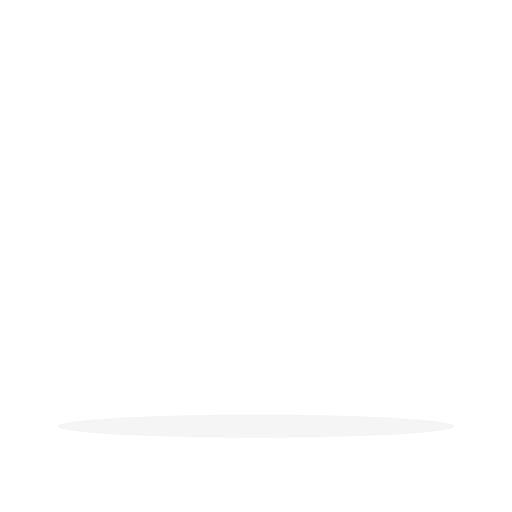
t = 0.00 s
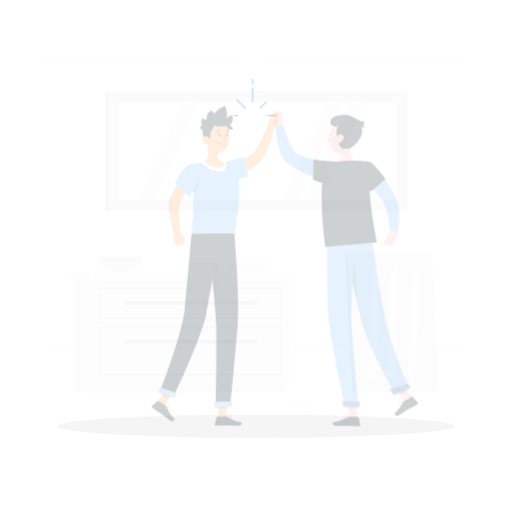
t = 0.25 s
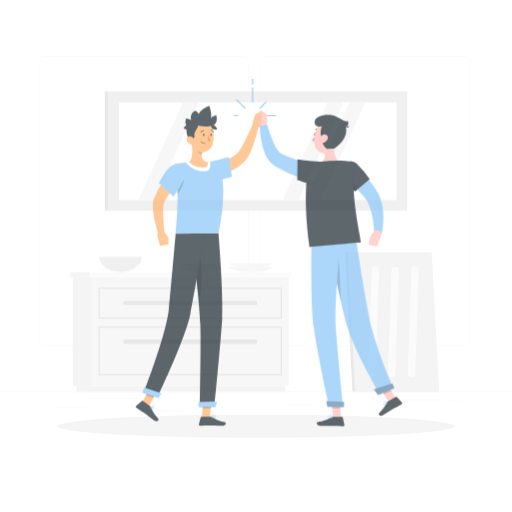
t = 0.50 s
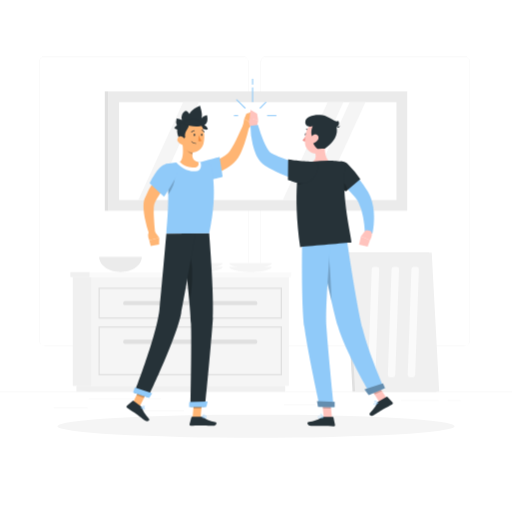
t = 0.75 s
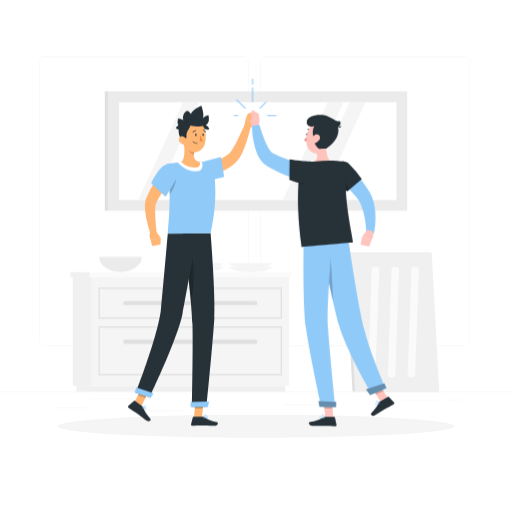
t = 1.00 s

The animated SVG that drew these frames (rendered in a browser with its animation timeline set to each time). Animation: 2 CSS @keyframes rules; one cycle of 1.00 s.

<svg class="animated" id="freepik_stories-high-five" xmlns="http://www.w3.org/2000/svg" viewBox="0 0 500 500" version="1.1" xmlns:xlink="http://www.w3.org/1999/xlink" xmlns:svgjs="http://svgjs.com/svgjs"><style>svg#freepik_stories-high-five:not(.animated) .animable {opacity: 0;}svg#freepik_stories-high-five.animated #freepik--background-complete--inject-1618 {animation: 1s 1 forwards cubic-bezier(.36,-0.01,.5,1.38) fadeIn;animation-delay: 0s;}svg#freepik_stories-high-five.animated #freepik--character-1--inject-1618 {animation: 1s 1 forwards cubic-bezier(.36,-0.01,.5,1.38) slideRight;animation-delay: 0s;}svg#freepik_stories-high-five.animated #freepik--character-2--inject-1618 {animation: 1s 1 forwards cubic-bezier(.36,-0.01,.5,1.38) slideRight;animation-delay: 0s;}svg#freepik_stories-high-five.animated #freepik--Lines--inject-1618 {animation: 0.5s 1 forwards cubic-bezier(.36,-0.01,.5,1.38) fadeIn;animation-delay: 0s;}            @keyframes fadeIn {                0% {                    opacity: 0;                }                100% {                    opacity: 1;                }            }                    @keyframes slideRight {                0% {                    opacity: 0;                    transform: translateX(30px);                }                100% {                    opacity: 1;                    transform: translateX(0);                }            }        </style><g id="freepik--background-complete--inject-1618" class="animable" style="transform-origin: 250px 228.23px;"><rect y="382.4" width="500" height="0.25" style="fill: rgb(235, 235, 235); transform-origin: 250px 382.525px;" id="elrny396pvhw" class="animable"></rect><rect x="52.46" y="398.49" width="33.12" height="0.25" style="fill: rgb(235, 235, 235); transform-origin: 69.02px 398.615px;" id="elp1z2p5f7xm" class="animable"></rect><rect x="135.33" y="401.21" width="44.5" height="0.25" style="fill: rgb(235, 235, 235); transform-origin: 157.58px 401.335px;" id="elgqtar1ovz9o" class="animable"></rect><rect x="86.58" y="389.21" width="70.42" height="0.25" style="fill: rgb(235, 235, 235); transform-origin: 121.79px 389.335px;" id="elkqe9hut2fxe" class="animable"></rect><rect x="437.21" y="390.89" width="12.69" height="0.25" style="fill: rgb(235, 235, 235); transform-origin: 443.555px 391.015px;" id="ely9cv1veyzn9" class="animable"></rect><rect x="391.47" y="390.89" width="36.83" height="0.25" style="fill: rgb(235, 235, 235); transform-origin: 409.885px 391.015px;" id="elqqaplavben" class="animable"></rect><rect x="277.21" y="395.11" width="31.12" height="0.25" style="fill: rgb(235, 235, 235); transform-origin: 292.77px 395.235px;" id="el7xe1nkx5fst" class="animable"></rect><path d="M237,337.8H43.91a5.71,5.71,0,0,1-5.7-5.71V60.66A5.71,5.71,0,0,1,43.91,55H237a5.71,5.71,0,0,1,5.71,5.71V332.09A5.71,5.71,0,0,1,237,337.8ZM43.91,55.2a5.46,5.46,0,0,0-5.45,5.46V332.09a5.46,5.46,0,0,0,5.45,5.46H237a5.47,5.47,0,0,0,5.46-5.46V60.66A5.47,5.47,0,0,0,237,55.2Z" style="fill: rgb(235, 235, 235); transform-origin: 140.46px 196.4px;" id="el551smb9oteo" class="animable"></path><path d="M453.31,337.8H260.21a5.72,5.72,0,0,1-5.71-5.71V60.66A5.72,5.72,0,0,1,260.21,55h193.1A5.71,5.71,0,0,1,459,60.66V332.09A5.71,5.71,0,0,1,453.31,337.8ZM260.21,55.2a5.47,5.47,0,0,0-5.46,5.46V332.09a5.47,5.47,0,0,0,5.46,5.46h193.1a5.47,5.47,0,0,0,5.46-5.46V60.66a5.47,5.47,0,0,0-5.46-5.46Z" style="fill: rgb(235, 235, 235); transform-origin: 356.75px 196.4px;" id="el87zwappwluj" class="animable"></path><g id="elcc5phvdc0m4"><rect x="105.77" y="89.2" width="291.89" height="116.6" style="fill: rgb(235, 235, 235); transform-origin: 251.715px 147.5px; transform: rotate(180deg);" class="animable" id="elv0he503aosd"></rect></g><rect x="102.33" y="89.2" width="3.44" height="116.6" style="fill: rgb(224, 224, 224); transform-origin: 104.05px 147.5px;" id="elm7g9khh3tf8" class="animable"></rect><g id="el527j4fapwve"><rect x="116.28" y="99.71" width="270.88" height="95.59" style="fill: rgb(255, 255, 255); transform-origin: 251.72px 147.505px; transform: rotate(180deg);" class="animable" id="elqf9irv2sry"></rect></g><polygon points="297.79 195.29 313.02 195.29 356.83 99.71 341.61 99.71 297.79 195.29" style="fill: rgb(245, 245, 245); transform-origin: 327.31px 147.5px;" id="elwc7un4moox" class="animable"></polygon><polygon points="276.24 195.29 291.46 195.29 335.28 99.71 320.05 99.71 276.24 195.29" style="fill: rgb(245, 245, 245); transform-origin: 305.76px 147.5px;" id="el2dumghx70ux" class="animable"></polygon><polygon points="135.11 195.29 150.34 195.29 194.16 99.71 178.93 99.71 135.11 195.29" style="fill: rgb(245, 245, 245); transform-origin: 164.635px 147.5px;" id="eljl8a5iuyexk" class="animable"></polygon><polygon points="426.37 382.4 344.27 382.4 336.99 246.66 419.08 246.66 426.37 382.4" style="fill: rgb(224, 224, 224); transform-origin: 381.68px 314.53px;" id="elb2uudxlkei" class="animable"></polygon><polygon points="428.88 382.4 346.78 382.4 339.5 246.66 421.59 246.66 428.88 382.4" style="fill: rgb(240, 240, 240); transform-origin: 384.19px 314.53px;" id="elyqb1gcn23o" class="animable"></polygon><path d="M383.88,368.4h-3a2.15,2.15,0,0,1-2.15-2.23l3.63-103.42a2.16,2.16,0,0,1,2.16-2.08h3a2.16,2.16,0,0,1,2.16,2.23L386,366.32A2.15,2.15,0,0,1,383.88,368.4Z" style="fill: rgb(250, 250, 250); transform-origin: 384.205px 314.535px;" id="el7djnupe5y1b" class="animable"></path><path d="M403.27,368.4h-3a2.16,2.16,0,0,1-2.15-2.23l3.63-103.42a2.17,2.17,0,0,1,2.16-2.08h3a2.16,2.16,0,0,1,2.16,2.23l-3.64,103.42A2.15,2.15,0,0,1,403.27,368.4Z" style="fill: rgb(250, 250, 250); transform-origin: 403.595px 314.535px;" id="elu7cyua46oro" class="animable"></path><path d="M364.48,368.4h-3a2.17,2.17,0,0,1-2.16-2.23L363,262.75a2.15,2.15,0,0,1,2.15-2.08h3a2.15,2.15,0,0,1,2.15,2.23l-3.63,103.42A2.16,2.16,0,0,1,364.48,368.4Z" style="fill: rgb(250, 250, 250); transform-origin: 364.81px 314.535px;" id="elhb48qyusgvq" class="animable"></path><rect x="71.05" y="270.56" width="18.51" height="106.22" style="fill: rgb(240, 240, 240); transform-origin: 80.305px 323.67px;" id="elq6rch6fli4" class="animable"></rect><rect x="74.6" y="376.79" width="203.91" height="5.61" style="fill: rgb(240, 240, 240); transform-origin: 176.555px 379.595px;" id="el8ud0cvm4eal" class="animable"></rect><g id="el26m50tc1che"><rect x="89.56" y="270.56" width="192.5" height="106.22" style="fill: rgb(245, 245, 245); transform-origin: 185.81px 323.67px; transform: rotate(180deg);" class="animable" id="el0rq177mzs2dc"></rect></g><rect x="68.72" y="265.67" width="18.92" height="4.9" style="fill: rgb(240, 240, 240); transform-origin: 78.18px 268.12px;" id="el6x8c3xgast" class="animable"></rect><g id="el1wyemubkoyd"><rect x="87.64" y="265.67" width="196.75" height="4.9" style="fill: rgb(250, 250, 250); transform-origin: 186.015px 268.12px; transform: rotate(180deg);" class="animable" id="elooyp1bsngir"></rect></g><path d="M275.41,311.15H96.21v-30.3h179.2Zm-178-1.25h176.7V282.09H97.46Z" style="fill: rgb(224, 224, 224); transform-origin: 185.81px 296px;" id="eltdjrmtu1rq" class="animable"></path><path d="M275.41,366.5H96.21V318.57h179.2Zm-178-1.24h176.7V319.82H97.46Z" style="fill: rgb(224, 224, 224); transform-origin: 185.81px 342.535px;" id="elx46lhng41bm" class="animable"></path><rect x="120.35" y="294" width="130.91" height="3.98" rx="1.64" style="fill: rgb(224, 224, 224); transform-origin: 185.805px 295.99px;" id="elb18p5gcoowl" class="animable"></rect><rect x="120.35" y="331.73" width="130.91" height="3.98" rx="1.64" style="fill: rgb(224, 224, 224); transform-origin: 185.805px 333.72px;" id="elk4o5i6hdf4h" class="animable"></rect><path d="M96.83,250.92c0,8.14,9.33,14.75,20.83,14.75s20.84-6.61,20.84-14.75Z" style="fill: rgb(235, 235, 235); transform-origin: 117.665px 258.295px;" id="elf8wvp424g1" class="animable"></path><path d="M175.85,260.67c0,2.76,9.32,5,20.83,5s20.83-2.24,20.83-5Z" style="fill: rgb(245, 245, 245); transform-origin: 196.68px 263.17px;" id="elcyz8cftxke7" class="animable"></path><path d="M175.85,257c0,2.76,9.32,5,20.83,5s20.83-2.24,20.83-5Z" style="fill: rgb(245, 245, 245); transform-origin: 196.68px 259.5px;" id="el8jce9i6fv67" class="animable"></path><path d="M223.74,260.67c0,2.76,9.32,5,20.83,5s20.83-2.24,20.83-5Z" style="fill: rgb(245, 245, 245); transform-origin: 244.57px 263.17px;" id="eljv4538agaid" class="animable"></path><path d="M223.74,257c0,2.76,9.32,5,20.83,5s20.83-2.24,20.83-5Z" style="fill: rgb(245, 245, 245); transform-origin: 244.57px 259.5px;" id="elzr8116dev8" class="animable"></path></g><g id="freepik--Shadow--inject-1618" class="animable" style="transform-origin: 250px 416.24px;"><ellipse id="freepik--path--inject-1618" cx="250" cy="416.24" rx="193.89" ry="11.32" style="fill: rgb(245, 245, 245); transform-origin: 250px 416.24px;" class="animable"></ellipse></g><g id="freepik--character-1--inject-1618" class="animable" style="transform-origin: 186.4px 259.495px;"><polygon points="189.45 407.78 197.27 407.78 198.87 389.67 191.05 389.67 189.45 407.78" style="fill: rgb(255, 181, 115); transform-origin: 194.16px 398.725px;" id="el6oc4s2huwzb" class="animable"></polygon><path d="M198.54,406.87H189a.73.73,0,0,0-.69.54l-1.79,6.95a1.1,1.1,0,0,0,1.09,1.39c3.07-.05,5.32-.23,9.18-.23,2.38,0,9.53.24,12.82.24s3.82-3.24,2.49-3.54c-6-1.31-10.45-3.13-12.32-4.87A1.82,1.82,0,0,0,198.54,406.87Z" style="fill: rgb(38, 50, 56); transform-origin: 199.629px 411.315px;" id="elci9598t4krh" class="animable"></path><g id="elxwhvjfdjbb"><polygon points="191.05 389.68 198.87 389.68 198.04 399.01 190.22 399.01 191.05 389.68" style="opacity: 0.2; transform-origin: 194.545px 394.345px;" class="animable" id="elj32ny8k8xmo"></polygon></g><path d="M205.68,227.71s5,60.69,3.6,83.6c-1.58,25.08-7.58,85.89-7.58,85.89H187.38s1.25-56.63.52-81c-.82-27.81-9.21-88.11-9.21-88.11Z" style="fill: rgb(38, 50, 56); transform-origin: 194.109px 312.455px;" id="elltme076qhnb" class="animable"></path><polygon points="202.94 397.51 186.07 397.51 186.25 392.47 204.14 392.14 202.94 397.51" style="fill: #90CAF9; transform-origin: 195.105px 394.825px;" id="elr90zxhtcihi" class="animable"></polygon><path d="M201.08,408.24a2.43,2.43,0,0,0,1.52-.4,1.11,1.11,0,0,0,.41-1,.54.54,0,0,0-.29-.52c-.86-.45-3.43,1.1-3.72,1.28a.19.19,0,0,0-.09.19.18.18,0,0,0,.13.15A9.13,9.13,0,0,0,201.08,408.24Zm1.22-1.62a.6.6,0,0,1,.24.05s.1.07.1.22a.79.79,0,0,1-.27.67,3.77,3.77,0,0,1-2.78.14A7.78,7.78,0,0,1,202.3,406.62Z" style="fill: #90CAF9; transform-origin: 200.963px 407.242px;" id="eloxhsodizvhb" class="animable"></path><path d="M199.08,408a.15.15,0,0,0,.09,0c.83-.44,2.45-2.15,2.32-3a.58.58,0,0,0-.57-.49,1.08,1.08,0,0,0-.8.24c-.93.74-1.2,3-1.21,3.09a.17.17,0,0,0,.07.17A.19.19,0,0,0,199.08,408Zm1.7-3.17h.08c.24,0,.26.14.26.19.08.51-1,1.81-1.79,2.42a4.63,4.63,0,0,1,1-2.45A.7.7,0,0,1,200.78,404.79Z" style="fill: #90CAF9; transform-origin: 200.202px 406.258px;" id="elq7sqqh5ygx" class="animable"></path><polygon points="130.71 394.05 138.02 396.56 146.28 380.04 138.97 377.53 130.71 394.05" style="fill: rgb(255, 181, 115); transform-origin: 138.495px 387.045px;" id="el82sub7w0wce" class="animable"></polygon><path d="M139.25,396.87l-7.61-5.47a.68.68,0,0,0-.85.06l-5.43,4.8a1.15,1.15,0,0,0,.07,1.8c2.48,1.71,4.38,2.85,7.46,5.07,1.9,1.36,7.47,5.68,10.09,7.56s4.93-.52,4-1.54c-4-4.53-6.54-8.63-7-11.15A1.79,1.79,0,0,0,139.25,396.87Z" style="fill: rgb(38, 50, 56); transform-origin: 136.075px 401.333px;" id="elmlqtpa2lqlb" class="animable"></path><path d="M194.92,161.89l1.9-.42,2-.47c1.33-.33,2.66-.69,4-1.07,2.64-.77,5.24-1.62,7.75-2.59a58.83,58.83,0,0,0,7.18-3.29,29.68,29.68,0,0,0,5.94-4.2l.6-.58c.16-.19.32-.35.49-.55.34-.42.7-.88,1.05-1.4.72-1,1.44-2.14,2.12-3.32,1.35-2.37,2.69-4.87,4-7.43,2.54-5.1,5-10.4,7.44-15.63l5.59,1.8A145,145,0,0,1,240.17,140c-1,2.84-2,5.69-3.34,8.54-.65,1.42-1.35,2.85-2.19,4.32-.42.73-.89,1.47-1.42,2.23-.26.38-.59.78-.88,1.16l-.89,1a35.7,35.7,0,0,1-3.81,3.6,47.84,47.84,0,0,1-4.1,2.9,59.57,59.57,0,0,1-8.57,4.43,78.12,78.12,0,0,1-8.83,3.15q-2.23.66-4.5,1.2c-.75.19-1.51.37-2.28.53s-1.49.29-2.4.45Z" style="fill: rgb(255, 181, 115); transform-origin: 219.95px 147.225px;" id="eln46mh3u3fvm" class="animable"></path><path d="M191,175.38c6,4.23,27.83-2.7,27.83-2.7l-3-19.29s-8.93,2.11-18.3,4.86C191.16,160.09,184.41,170.78,191,175.38Z" style="fill: #90CAF9; transform-origin: 203.564px 165.069px;" id="elrm0hj0js5n" class="animable"></path><path d="M238.42,124.07l1.48-8.25,7.52,4.81a8.8,8.8,0,0,1-4.25,5.52Z" style="fill: rgb(255, 181, 115); transform-origin: 242.92px 120.985px;" id="el00i7tbydaj7um" class="animable"></path><polygon points="242.02 111.13 247.84 109.05 247.43 120.63 239.9 115.82 242.02 111.13" style="fill: rgb(255, 181, 115); transform-origin: 243.87px 114.84px;" id="elafe213243ew" class="animable"></polygon><g id="elypum37s3ig"><polygon points="138.97 377.53 146.28 380.05 142.02 388.56 134.7 386.05 138.97 377.53" style="opacity: 0.2; transform-origin: 140.49px 383.045px;" class="animable" id="elr0aw0ugqvmo"></polygon></g><path d="M163,160.28a173.31,173.31,0,0,1,2.56,26c.17,6.1.08,11.89-.14,17.15-.49,12.3-1.63,21.64-1.56,24.84l41.83-.52c9.8-44.08,1.13-67.58,1.13-67.58a79.52,79.52,0,0,0-9.84-1.81c-.7-.08-1.41-.15-2.14-.21a154.74,154.74,0,0,0-17.79.22c-1.12.07-2.26.17-3.37.28C168,159.2,163,160.28,163,160.28Z" style="fill: #90CAF9; transform-origin: 186.68px 193.131px;" id="elxnuto4bu2is" class="animable"></path><path d="M177,158.33a154.74,154.74,0,0,1,17.79-.22c.72.06,1.44.13,2.14.21l.25,0c1,2.68,1.13,8.46-4.74,8.93-8,.64-15.44-4.59-18.81-8.66C174.77,158.5,175.92,158.4,177,158.33Z" style="fill: rgb(255, 255, 255); transform-origin: 185.668px 162.628px;" id="elwxdkottm7si" class="animable"></path><g id="ellladi8qekuq"><path d="M172.44,172.12a34,34,0,0,1-6.83,17.75c0-1.19,0-2.4-.06-3.62-.13-4.58-.41-9.33-.91-14.14Z" style="opacity: 0.2; transform-origin: 168.54px 180.99px;" class="animable" id="el4jkn6iskuh7"></path></g><path d="M179.28,138.29c1,5.71,1.86,16.18-2.24,20a17.17,17.17,0,0,0,13.59,5.28c4.93-.16,5.25-3.61,4.2-5.5-6.35-1.44-6.07-6.18-4.85-10.64Z" style="fill: rgb(255, 181, 115); transform-origin: 186.179px 150.95px;" id="elazmexvfqsh9" class="animable"></path><g id="elb3ussstnj9p"><path d="M183.64,142l6.33,5.43a18.77,18.77,0,0,0-.62,3.16c-2.43-.32-5.72-2.95-5.92-5.5A8.6,8.6,0,0,1,183.64,142Z" style="opacity: 0.2; transform-origin: 186.672px 146.295px;" class="animable" id="el2hn9tsuz59w"></path></g><path d="M200.94,122.28c4.78-2.39,2.59-9.72,2.59-9.72s-2.53-.06-5.29,3c1.25-3.78-.85-9.94-1.55-12.33-9.59,4.16-10.23,8.18-10.23,8.18s-2-3-3.88-3.17a8.1,8.1,0,0,0-3.58,9,12.27,12.27,0,0,0-5.17-1.62,9.94,9.94,0,0,0,.33,6.93,5.86,5.86,0,0,0-2.55,2.59,14.38,14.38,0,0,0,2.78,1.37c-.15,3,.49,7.14,2.65,9.48l22-10.28c3.72,1.61,5.38.45,5.38.45S203.56,123,200.94,122.28Z" style="fill: rgb(38, 50, 56); transform-origin: 188.015px 119.61px;" id="elyxyxszwx9yo" class="animable"></path><path d="M178.8,129.69c.29,7.74.07,12.3,3.89,16.23,5.75,5.9,15.39,2.24,17.42-5.52,1.83-7,1-18.46-6.47-21.45S178.5,122,178.8,129.69Z" style="fill: rgb(255, 181, 115); transform-origin: 189.863px 133.504px;" id="elrveqee7iv3" class="animable"></path><path d="M185.94,121c.5,4.06-5,7.06-3.72,13.06a17.3,17.3,0,0,1-3.43,3.75l-2.23-6.11,1.11-11.2,7.44-.63Z" style="fill: rgb(38, 50, 56); transform-origin: 181.266px 128.84px;" id="eli5t2u77o2j" class="animable"></path><path d="M180.78,120.5c5.83,3.78,15.61,3.11,18.33,2.17-1.36-4.89-6.83-6.28-6.83-6.28S183.11,115.56,180.78,120.5Z" style="fill: rgb(38, 50, 56); transform-origin: 189.945px 119.87px;" id="elcwvcc4u9l3s" class="animable"></path><path d="M192.8,140.37h0a5.48,5.48,0,0,1-4.66-2.25.22.22,0,0,1,.07-.28.19.19,0,0,1,.27.06,5.21,5.21,0,0,0,4.33,2.07.19.19,0,0,1,.19.2A.2.2,0,0,1,192.8,140.37Z" style="fill: rgb(38, 50, 56); transform-origin: 190.558px 139.091px;" id="elnhzspn8j4s" class="animable"></path><path d="M175.1,138.27a7,7,0,0,0,4.52,3.2c2.51.53,3.69-1.78,2.92-4.08-.7-2.07-2.84-4.83-5.33-4.32A3.39,3.39,0,0,0,175.1,138.27Z" style="fill: rgb(255, 181, 115); transform-origin: 178.65px 137.277px;" id="elu1n9azfm3zo" class="animable"></path><g id="elghol7jkveqk"><path d="M185.42,246.66,182,253.39c1.57,12.72,3.37,28.32,4.57,42.11C189.3,281.63,191.07,255,185.42,246.66Z" style="opacity: 0.2; transform-origin: 185.571px 271.08px;" class="animable" id="elzorxr437im"></path></g><path d="M192.37,227.88s-9.72,55.46-14.06,78.1C173.55,330.77,146,388,146,388l-13.39-4.6s22.13-57,24.53-81.46c2.73-27.81,6.67-73.72,6.67-73.72Z" style="fill: rgb(38, 50, 56); transform-origin: 162.49px 307.94px;" id="el1312s5botoin" class="animable"></path><polygon points="147.1 388.71 131.32 383.29 133.11 378.51 149.95 383.95 147.1 388.71" style="fill: #90CAF9; transform-origin: 140.635px 383.61px;" id="elpywb4h21v" class="animable"></polygon><path d="M190.5,131.71c0,.63.31,1.14.72,1.13s.76-.52.77-1.15-.3-1.14-.72-1.13S190.51,131.08,190.5,131.71Z" style="fill: rgb(38, 50, 56); transform-origin: 191.245px 131.7px;" id="elucusxu8eu5b" class="animable"></path><path d="M197.63,131.62c0,.63.31,1.14.72,1.13s.76-.52.78-1.15-.31-1.13-.73-1.13S197.65,131,197.63,131.62Z" style="fill: rgb(38, 50, 56); transform-origin: 198.38px 131.61px;" id="elyh13dbe58z" class="animable"></path><path d="M195.36,132a21.84,21.84,0,0,0,2.88,5.36c-1.14,1.06-3.1.45-3.1.45Z" style="fill: rgb(237, 137, 62); transform-origin: 196.69px 134.992px;" id="el7rckjseru08" class="animable"></path><path d="M188.34,129.43a.37.37,0,0,0,.36-.14,3.08,3.08,0,0,1,2.41-1.27.38.38,0,0,0,.4-.35.35.35,0,0,0-.33-.39,3.84,3.84,0,0,0-3.06,1.57.38.38,0,0,0,.06.52A.44.44,0,0,0,188.34,129.43Z" style="fill: rgb(38, 50, 56); transform-origin: 189.778px 128.358px;" id="el5mnp7pp8w3n" class="animable"></path><path d="M200.75,129.13a.35.35,0,0,0,.22,0,.38.38,0,0,0,.19-.49,3.49,3.49,0,0,0-2.62-2,.38.38,0,0,0-.42.32.36.36,0,0,0,.31.41h0a2.81,2.81,0,0,1,2,1.65A.35.35,0,0,0,200.75,129.13Z" style="fill: rgb(38, 50, 56); transform-origin: 199.653px 127.893px;" id="el9gai33h96x" class="animable"></path><path d="M140.49,399.48a2.3,2.3,0,0,0,1.44.53,1.15,1.15,0,0,0,.9-.58.58.58,0,0,0,.06-.61c-.42-.86-3.37-1-3.7-1.06a.19.19,0,0,0-.18.11.16.16,0,0,0,0,.2A8.59,8.59,0,0,0,140.49,399.48Zm1.9-.66a.46.46,0,0,1,.17.17.25.25,0,0,1,0,.25.78.78,0,0,1-.61.4c-.55.05-1.4-.49-2.3-1.47A7.14,7.14,0,0,1,142.39,398.82Z" style="fill: #90CAF9; transform-origin: 140.962px 398.885px;" id="elm2igcsewje" class="animable"></path><path d="M139.06,398.1a.11.11,0,0,0,.08,0c.91.11,3.2-.4,3.59-1.21a.59.59,0,0,0-.18-.73,1,1,0,0,0-.77-.26c-1.17.09-2.68,1.83-2.75,1.9a.19.19,0,0,0,0,.19A.16.16,0,0,0,139.06,398.1Zm3.17-1.69.06,0c.18.17.13.27.11.31-.23.48-1.81,1-2.82,1a4.69,4.69,0,0,1,2.21-1.48A.63.63,0,0,1,142.23,396.41Z" style="fill: #90CAF9; transform-origin: 140.897px 397.005px;" id="ela16buyqor9c" class="animable"></path><path d="M170.38,172.29l-2.46,3c-.83,1-1.65,2.05-2.46,3.1q-2.43,3.12-4.74,6.32c-1.51,2.14-3,4.3-4.34,6.48s-2.63,4.4-3.68,6.62l-.21.42-.08.19a2.59,2.59,0,0,0-.18.47,11,11,0,0,0-.32,1.38,27.43,27.43,0,0,0-.36,3.47c-.1,2.47-.07,5.1.07,7.74.26,5.28.74,10.74,1.27,16.1l-5.72,1.33a113.84,113.84,0,0,1-4.45-16.36,72.55,72.55,0,0,1-1.14-8.69,39.68,39.68,0,0,1,0-4.76,23.49,23.49,0,0,1,.37-2.68c.12-.49.21-.95.4-1.51l.26-.78.21-.52A83.21,83.21,0,0,1,151,178.06c1.58-2.4,3.24-4.72,5-7,.87-1.13,1.76-2.24,2.67-3.35s1.81-2.16,2.85-3.32Z" style="fill: rgb(255, 181, 115); transform-origin: 155.944px 196.65px;" id="elwstpa9fkn38" class="animable"></path><path d="M163,160.28c-7.44,1.06-15.51,18.58-15.51,18.58l14.08,13.32s5.84-8.81,10.65-17.36C177.45,165.51,172,159,163,160.28Z" style="fill: #90CAF9; transform-origin: 160.875px 176.15px;" id="el59zqmksa8so" class="animable"></path><path d="M152.21,225.89l4.71,6.23-9.79,2.37s-2.8-6.23.4-8.2Z" style="fill: rgb(255, 181, 115); transform-origin: 151.458px 230.19px;" id="el5g0lwmjoacj" class="animable"></path><polygon points="156.76 238.65 148.59 240.23 147.13 234.49 156.92 232.12 156.76 238.65" style="fill: rgb(255, 181, 115); transform-origin: 152.025px 236.175px;" id="eldfvid75v865" class="animable"></polygon></g><g id="freepik--character-2--inject-1618" class="animable" style="transform-origin: 314.822px 261.795px;"><polygon points="379.49 389.66 372.11 392.82 361.88 376.99 369.25 373.82 379.49 389.66" style="fill: rgb(255, 195, 189); transform-origin: 370.685px 383.32px;" id="elgefz2ubvh15" class="animable"></polygon><g id="el18iehotxv09"><polygon points="369.26 373.82 361.88 376.99 367.16 385.15 374.54 381.99 369.26 373.82" style="opacity: 0.2; transform-origin: 368.21px 379.485px;" class="animable" id="el1ebgj48a0l4"></polygon></g><path d="M311.75,230.21s13,65.44,19.51,88C338.39,343,363,384.92,363,384.92l13.51-5.8s-15-33.8-21-58.2c-6.79-27.78-16.18-93-16.18-93Z" style="fill: #90CAF9; transform-origin: 344.13px 306.42px;" id="el1ku1db2zezt" class="animable"></path><g id="elyvg443vjru"><path d="M322.51,249c1.67,18.19,2.07,31,2.76,45.08-3.42-14.94-7.07-32.26-9.72-45.08Z" style="opacity: 0.2; transform-origin: 320.41px 271.54px;" class="animable" id="elc796lk9oozk"></path></g><polygon points="325.62 408.01 317.59 407.89 315.75 389.27 323.77 389.39 325.62 408.01" style="fill: rgb(255, 195, 189); transform-origin: 320.685px 398.64px;" id="elydoxdkktf5" class="animable"></polygon><g id="el85uidbshr2v"><polygon points="315.75 389.27 316.7 398.87 324.73 399 323.78 389.4 315.75 389.27" style="opacity: 0.2; transform-origin: 320.24px 394.135px;" class="animable" id="elzb51l8f6av"></polygon></g><path d="M313.72,397l13.59.21s-5.36-52.81-7.12-77.76c-.54-7.59-.29-18.32.35-29.87.8-14.56,1.33-20.39,2.43-38.79.78-13.12,1.73-21.62,1.73-21.62l-28.13,2.31s-1.1,63.71,2.09,88C302,344.7,313.72,397,313.72,397Z" style="fill: #90CAF9; transform-origin: 311.848px 313.19px;" id="elf4gb6755twt" class="animable"></path><path d="M317.66,407l8.77.14a.68.68,0,0,1,.67.55l1.48,7.16a1.16,1.16,0,0,1-1.18,1.41c-3.16-.1-7.73-.36-11.7-.42-4.65-.07-5.18.12-10.63,0-3.29-.05-4.15-3.39-2.77-3.67,6.3-1.28,7.94-1.35,13.42-4.61A3.77,3.77,0,0,1,317.66,407Z" style="fill: rgb(38, 50, 56); transform-origin: 315.138px 411.63px;" id="el4djtcte3xeq" class="animable"></path><polygon points="312.01 397.26 328.2 397.51 328.29 392.28 310.96 391.72 312.01 397.26" style="fill: #90CAF9; transform-origin: 319.625px 394.615px;" id="el7xjh3m89iqo" class="animable"></polygon><g id="el22a5euw35a6"><polygon points="312.01 397.26 328.2 397.51 328.29 392.28 310.96 391.72 312.01 397.26" style="opacity: 0.3; transform-origin: 319.625px 394.615px;" class="animable" id="el2rqbj0zo0zy"></polygon></g><path d="M316.86,408.06a.24.24,0,0,0,.13-.16.19.19,0,0,0-.1-.19c-.36-.2-3.56-1.88-4.55-1.36a.62.62,0,0,0-.32.51h0a1.09,1.09,0,0,0,.34.93c.87.79,3.18.51,4.47.27Zm-4.27-1.4c.61-.2,2.35.49,3.61,1.12-1.77.27-3.09.17-3.58-.27a.72.72,0,0,1-.22-.62.22.22,0,0,1,.12-.2Z" style="fill: #90CAF9; transform-origin: 314.502px 407.281px;" id="el0041luqb3zst7" class="animable"></path><path d="M316.86,408.06l.05,0a.21.21,0,0,0,.08-.17c0-.09-.19-2.26-1.2-3.11a1.37,1.37,0,0,0-1.05-.34h0c-.52,0-.68.3-.72.52-.16.9,1.74,2.67,2.7,3.12A.22.22,0,0,0,316.86,408.06Zm-2.28-3.24.19,0h0a1,1,0,0,1,.77.26,4.38,4.38,0,0,1,1,2.49c-1-.61-2.26-2-2.16-2.54C314.4,405,314.42,404.87,314.58,404.82Zm.18-.22h0Z" style="fill: #90CAF9; transform-origin: 315.5px 406.258px;" id="el31jpjsjq75x" class="animable"></path><path d="M370.43,392.45l8.41-5a.7.7,0,0,1,.87.12l5,5.32a1.18,1.18,0,0,1-.28,1.83c-2.73,1.56-4.8,2.58-8.2,4.61-2.1,1.25-6.94,4.37-9.83,6.09s-4.92-.85-4-1.87c4.36-4.6,6.32-7.46,7.11-10A1.94,1.94,0,0,1,370.43,392.45Z" style="fill: rgb(38, 50, 56); transform-origin: 373.601px 396.674px;" id="el3h0mcnj1j1v" class="animable"></path><path d="M252,124.57l1.56-7-8.29-2.41s-2.52,6.77,2.35,10Z" style="fill: rgb(255, 195, 189); transform-origin: 249.089px 120.16px;" id="el4akvda599gy" class="animable"></path><polygon points="252.48 110.79 246.04 107.33 245.25 115.2 253.54 117.61 252.48 110.79" style="fill: rgb(255, 195, 189); transform-origin: 249.395px 112.47px;" id="el7wjhyyiqa45" class="animable"></polygon><path d="M292.32,175.67c-3.08-.86-5.87-1.81-8.76-2.85s-5.69-2.17-8.5-3.41-5.59-2.54-8.35-4c-1.38-.7-2.75-1.5-4.12-2.28l-2-1.25-.51-.31-.76-.5q-.75-.53-1.41-1.08a21.49,21.49,0,0,1-4.05-4.68,34.29,34.29,0,0,1-2.56-4.72,54.43,54.43,0,0,1-3.08-9.3,84.07,84.07,0,0,1-2.27-18.44l7.37-1a158.6,158.6,0,0,0,5.51,16,52.2,52.2,0,0,0,3.52,7.06,22.3,22.3,0,0,0,2,2.83,9.87,9.87,0,0,0,1.93,1.77,4,4,0,0,0,.37.22.55.55,0,0,1,.18.08l.46.21,1.82.88c1.26.56,2.5,1.13,3.78,1.67,2.55,1.09,5.17,2.1,7.81,3.1s5.31,2,8,2.88l8,2.73Z" style="fill: #90CAF9; transform-origin: 271.325px 148.76px;" id="elwn31tdqitx" class="animable"></path><path d="M318.84,137c-.58,5.95-.68,16.77,3.79,20.27-2.87,3.47-6.66,7.52-13.58,8.44s-6.17-4-4.58-6.67c6.37-2.19,5.73-7,4.15-11.44Z" style="fill: rgb(255, 195, 189); transform-origin: 313.013px 151.412px;" id="el7oemm04ts6t" class="animable"></path><path d="M300.7,131.22c-.07.65-.46,1.14-.88,1.1s-.71-.6-.65-1.25.46-1.13.88-1.09S300.76,130.58,300.7,131.22Z" style="fill: rgb(38, 50, 56); transform-origin: 299.935px 131.15px;" id="elhgdjuc4r0v" class="animable"></path><path d="M300.47,131.85a23,23,0,0,1-3.62,5.21,3.71,3.71,0,0,0,3,.88Z" style="fill: rgb(237, 132, 126); transform-origin: 298.66px 134.916px;" id="elvc10sbyhg8i" class="animable"></path><path d="M302.42,128.81a.37.37,0,0,1-.23-.27,3,3,0,0,0-1.71-2.15.38.38,0,1,1,.26-.72,3.81,3.81,0,0,1,2.19,2.7.38.38,0,0,1-.29.45A.33.33,0,0,1,302.42,128.81Z" style="fill: rgb(38, 50, 56); transform-origin: 301.583px 127.241px;" id="elj38wlixx9eg" class="animable"></path><path d="M322.7,131.74c-1.55,7.82-2.06,12.47-6.58,16-6.81,5.28-16.05.36-16.87-7.76-.74-7.31,1.91-18.86,10.05-21A10.87,10.87,0,0,1,322.7,131.74Z" style="fill: rgb(255, 195, 189); transform-origin: 311.033px 134.277px;" id="elqopa2bkb9lg" class="animable"></path><path d="M306.83,133.92c-2.25-2.59-1.41-8.17,0-10.84-1.66,1.06-7.31.68-7.34-3.75-.05-6.49,10.86-8,16.84-6.86,6.89,1.36,13.07,7.82,15.45,5.59,2.45,4.32-1.84,5.83-1.84,5.83s4.26,10.75-11.33,21.28a17.77,17.77,0,0,0-6.42.27,1.85,1.85,0,0,1-1.29-.53C309.32,143.33,305,138.45,306.83,133.92Z" style="fill: rgb(38, 50, 56); transform-origin: 316.013px 128.781px;" id="el2t4z2hvakoe" class="animable"></path><path d="M329.35,123.65s2.94.62,3.94-1.27C333,125.08,331.35,125.1,329.35,123.65Z" style="fill: rgb(38, 50, 56); transform-origin: 331.32px 123.495px;" id="el5zjhrlq9oev" class="animable"></path><path d="M312,136.4a7.56,7.56,0,0,1-4.56,3.56c-2.56.68-3.82-1.62-3.08-4,.66-2.17,2.8-5.13,5.36-4.76S313.17,134.26,312,136.4Z" style="fill: rgb(255, 195, 189); transform-origin: 308.329px 135.625px;" id="elbo1jo7w3ko" class="animable"></path><path d="M342.53,164.1c1.15,1.1,2.09,2.09,3.08,3.15s1.93,2.11,2.84,3.2c1.85,2.15,3.61,4.38,5.33,6.64s3.36,4.58,4.91,7L360,186c.49.72.89,1.46,1.31,2.19a35.35,35.35,0,0,1,2.05,4.5,46.4,46.4,0,0,1,2.43,9,60.46,60.46,0,0,1,.85,8.92,72.54,72.54,0,0,1-.26,8.74,68.08,68.08,0,0,1-1.28,8.66l-7.39-.81c-.13-2.49-.32-5.21-.61-7.79s-.67-5.18-1.14-7.7a52.84,52.84,0,0,0-4.41-13.94,28.68,28.68,0,0,0-1.67-2.84c-.31-.43-.6-.88-.92-1.27-.18-.21-.29-.37-.51-.62l-.65-.76c-1.76-2-3.5-4-5.29-6s-3.56-4-5.34-5.91l-5.25-5.75Z" style="fill: #90CAF9; transform-origin: 349.297px 196.055px;" id="el6u9p8hszsc7" class="animable"></path><path d="M322.74,170.45c-1.28,5.79,16.49,16.33,16.49,16.33l14.06-12a104.89,104.89,0,0,0-12-14.29C334,153.23,324.82,161.07,322.74,170.45Z" style="fill: rgb(38, 50, 56); transform-origin: 337.982px 172.212px;" id="el7wtde6gzdzq" class="animable"></path><g id="elutq1h9m5qio"><path d="M335.09,176.52c-2.54-1.39-2.93,1.78-2.54,5.81,3.54,2.59,6.67,4.45,6.67,4.45l1.79-1.53C339.6,181.56,337.64,177.91,335.09,176.52Z" style="opacity: 0.2; transform-origin: 336.715px 181.484px;" class="animable" id="elflhbmyrpwow"></path></g><path d="M357.55,225.94l-3.7,4.94,8.89,3.67s2.32-4,1.83-7a3,3,0,0,0-2.29-2.35l-1.62-.38A3,3,0,0,0,357.55,225.94Z" style="fill: rgb(255, 195, 189); transform-origin: 359.244px 229.643px;" id="eldwuj06gmcvn" class="animable"></path><polygon points="352.06 238.81 360.44 240.67 362.74 234.55 353.85 230.88 352.06 238.81" style="fill: rgb(255, 195, 189); transform-origin: 357.4px 235.775px;" id="elutdwaqpo4h" class="animable"></polygon><path d="M338.3,161.76c-3.64,30.74,6.16,68.68,6.4,75-6.28.52-37.32,3.38-50.21,4.43-7.48-54.73-.59-80.69-.59-80.69s2.67-.86,6.34-1.69c1.15-.26,2.4-.51,3.7-.74.71-.13,1.45-.24,2.19-.35a160.91,160.91,0,0,1,18.23-.82c1.15,0,2.33,0,3.47.09s2.09.12,3.07.19c1.51.12,2.91.26,4.1.39A3.75,3.75,0,0,1,338.3,161.76Z" style="fill: rgb(38, 50, 56); transform-origin: 317.853px 199.039px;" id="el9z8mws39z5r" class="animable"></path><g id="elah60omrc6mm"><path d="M291.76,175.27c-.15,1.57-.27,3.28-.37,5.12,2.84-.28,6.29-1,7.75-2.64C300.92,175.67,295.48,175.3,291.76,175.27Z" style="opacity: 0.2; transform-origin: 295.439px 177.83px;" class="animable" id="elepptx4qmir"></path></g><path d="M302.47,178.07c-6.87,3.4-19.88-2.4-19.88-2.4l.21-20.17s14.05,2.26,24,2.16C317,157.56,310,174.33,302.47,178.07Z" style="fill: rgb(38, 50, 56); transform-origin: 297.248px 167.319px;" id="elk18fr0fkife" class="animable"></path><polygon points="361.51 385.9 377.42 379.08 375.38 374.32 357.33 380.26 361.51 385.9" style="fill: #90CAF9; transform-origin: 367.375px 380.11px;" id="ellidee6aa2on" class="animable"></polygon><g id="elqraaslooz9"><polygon points="361.51 385.9 377.42 379.08 375.38 374.32 357.33 380.26 361.51 385.9" style="opacity: 0.3; transform-origin: 367.375px 380.11px;" class="animable" id="elin4gwivzj2"></polygon></g><path d="M368.87,395a9.44,9.44,0,0,0,1.66-1.32.18.18,0,0,0,0-.2.17.17,0,0,0-.17-.12c-.35,0-3.38-.05-3.91.79a.6.6,0,0,0,0,.63,1.15,1.15,0,0,0,.85.66A2.36,2.36,0,0,0,368.87,395Zm1.05-1.27c-1,.94-2,1.43-2.52,1.34a.78.78,0,0,1-.58-.46.22.22,0,0,1,0-.25C367.08,393.93,368.7,393.76,369.92,393.74Z" style="fill: #90CAF9; transform-origin: 368.46px 394.403px;" id="elxdg25aqcxok" class="animable"></path><path d="M370.49,393.72a.3.3,0,0,0,.08-.08.19.19,0,0,0,0-.19c-.06-.08-1.41-2-2.6-2.15a1,1,0,0,0-.82.2h0a.62.62,0,0,0-.26.74c.31.86,2.59,1.54,3.53,1.51Zm-3.06-2a.74.74,0,0,1,.47-.08c.76.12,1.67,1.14,2.1,1.68-1-.12-2.59-.74-2.78-1.24,0-.05-.05-.16.14-.31h0Z" style="fill: #90CAF9; transform-origin: 368.724px 392.516px;" id="elxg5mwcz23wf" class="animable"></path></g><g id="freepik--Lines--inject-1618" class="animable" style="transform-origin: 249.165px 95.155px;"><g id="elsiepadm624p"><rect x="246.08" y="76.89" width="1.17" height="5.67" style="fill: #90CAF9; opacity: 0.9; transform-origin: 246.665px 79.725px;" class="animable" id="el87s6x6zmzql"></rect></g><g id="el5wpibz3jggk"><rect x="246.08" y="85.33" width="1.17" height="14.33" style="fill: #90CAF9; opacity: 0.9; transform-origin: 246.665px 92.495px;" class="animable" id="elo4eadkt03i"></rect></g><g id="elmmpuy3j31c"><rect x="252.48" y="102.1" width="8.67" height="1.17" style="fill: #90CAF9; opacity: 0.9; transform-origin: 256.815px 102.685px; transform: rotate(-44.97deg);" class="animable" id="elepwmz2ovs57"></rect></g><g id="el2aumfc3ixps"><rect x="260.84" y="112.25" width="9.05" height="1.17" style="fill: #90CAF9; opacity: 0.9; transform-origin: 265.365px 112.835px;" class="animable" id="ele20t6yatgo4"></rect></g><g id="elsw4b9r481zr"><rect x="234.65" y="95.28" width="1.17" height="12.27" style="fill: #90CAF9; opacity: 0.9; transform-origin: 235.235px 101.415px; transform: rotate(-45deg);" class="animable" id="elcfyggfsj045"></rect></g><g id="elgcbupjrsa9"><rect x="228.44" y="112.25" width="4.05" height="1.17" style="fill: #90CAF9; opacity: 0.9; transform-origin: 230.465px 112.835px;" class="animable" id="elt8kirg3xh1"></rect></g></g><defs>     <filter id="active" height="200%">         <feMorphology in="SourceAlpha" result="DILATED" operator="dilate" radius="2"></feMorphology>                <feFlood flood-color="#32DFEC" flood-opacity="1" result="PINK"></feFlood>        <feComposite in="PINK" in2="DILATED" operator="in" result="OUTLINE"></feComposite>        <feMerge>            <feMergeNode in="OUTLINE"></feMergeNode>            <feMergeNode in="SourceGraphic"></feMergeNode>        </feMerge>    </filter>    <filter id="hover" height="200%">        <feMorphology in="SourceAlpha" result="DILATED" operator="dilate" radius="2"></feMorphology>                <feFlood flood-color="#ff0000" flood-opacity="0.5" result="PINK"></feFlood>        <feComposite in="PINK" in2="DILATED" operator="in" result="OUTLINE"></feComposite>        <feMerge>            <feMergeNode in="OUTLINE"></feMergeNode>            <feMergeNode in="SourceGraphic"></feMergeNode>        </feMerge>            <feColorMatrix type="matrix" values="0   0   0   0   0                0   1   0   0   0                0   0   0   0   0                0   0   0   1   0 "></feColorMatrix>    </filter></defs></svg>